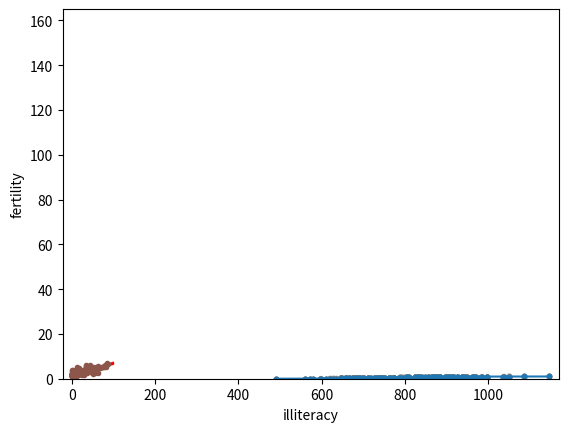

The script that saved this image:
import numpy as np
import pandas as pd
import matplotlib.pyplot as plt
import seaborn as sns

#@title Pré-definidos no Datacamp
def ecdf(data):
    n = len(data)
    x = np.sort(data)
    y = np.arange(1, n+1) / n
    return x, y

rainfall = np.array([   875.5,   648.2,   788.1,   940.3,   491.1,   743.5,   730.1,
                        686.5,   878.8,   865.6,   654.9,   831.5,   798.1,   681.8,
                        743.8,   689.1,   752.1,   837.2,   710.6,   749.2,   967.1,
                        701.2,   619. ,   747.6,   803.4,   645.6,   804.1,   787.4,
                        646.8,   997.1,   774. ,   734.5,   835. ,   840.7,   659.6,
                        828.3,   909.7,   856.9,   578.3,   904.2,   883.9,   740.1,
                        773.9,   741.4,   866.8,   871.1,   712.5,   919.2,   927.9,
                        809.4,   633.8,   626.8,   871.3,   774.3,   898.8,   789.6,
                        936.3,   765.4,   882.1,   681.1,   661.3,   847.9,   683.9,
                        985.7,   771.1,   736.6,   713.2,   774.5,   937.7,   694.5,
                        598.2,   983.8,   700.2,   901.3,   733.5,   964.4,   609.3,
                        1035.2,   718. ,   688.6,   736.8,   643.3,  1038.5,   969. ,
                        802.7,   876.6,   944.7,   786.6,   770.4,   808.6,   761.3,
                        774.2,   559.3,   674.2,   883.6,   823.9,   960.4,   877.8,
                        940.6,   831.8,   906.2,   866.5,   674.1,   998.1,   789.3,
                        915. ,   737.1,   763. ,   666.7,   824.5,   913.8,   905.1,
                        667.8,   747.4,   784.7,   925.4,   880.2,  1086.9,   764.4,
                        1050.1,   595.2,   855.2,   726.9,   785.2,   948.8,   970.6,
                        896. ,   618.4,   572.4,  1146.4,   728.2,   864.2,   793. ])

for _ in range(50):
    # Generate bootstrap sample: bs_sample
    bs_sample = np.random.choice(rainfall, size=len(rainfall))

    # Compute and plot ECDF from bootstrap sample
    x, y = ecdf(bs_sample)
    _ = plt.plot(x, y, marker='.', linestyle='none',
                 color='gray', alpha=0.1)

# Compute and plot ECDF from original data
x, y = ecdf(rainfall)
_ = plt.plot(x, y, marker='.')

# Make margins and label axes
plt.margins(0.02)
_ = plt.xlabel('yearly rainfall (mm)')
_ = plt.ylabel('ECDF')

# Show the plot
plt.show()

def bootstrap_replicate_1d(data, func):
    """Generate bootstrap replicate of 1D data."""
    bs_sample = np.random.choice(data, len(data))
    return func(bs_sample)

def draw_bs_reps(data, func, size=1):
    """Draw bootstrap replicates."""
    
    # Initialize array of replicates: bs_replicates
    bs_replicates = np.empty(size)
    
    # Generate replicates
    for i in range(size):
        bs_replicates[i] = bootstrap_replicate_1d(data, func)
        
    return bs_replicates

# Take 10,000 bootstrap replicates of the mean: bs_replicates
bs_replicates = draw_bs_reps(rainfall, np.mean, size=10000)

# Compute and print SEM
sem = np.std(rainfall) / np.sqrt(len(rainfall))
print(sem)

# Compute and print standard deviation of bootstrap replicates
bs_std = np.std(bs_replicates)
print(bs_std)

# Make a histogram of the results
_ = plt.hist(bs_replicates, bins=50, density=True)
_ = plt.xlabel('mean annual rainfall (mm)')
_ = plt.ylabel('PDF')

# Show the plot
plt.show()

def draw_bs_reps(data, func, size=1):
    """Draw bootstrap replicates."""
    # Initialize array of replicates
    bs_replicates = np.empty(size)
    # Generate replicates
    for i in range(size):
        bs_replicates[i] = bootstrap_replicate_1d(data, func)
    return bs_replicates

# Generate 10,000 bootstrap replicates of the variance: bs_replicates
bs_replicates = draw_bs_reps(rainfall, np.var, size=10000)

# Put the variance in units of square centimeters
bs_replicates /= 100

# Make a histogram of the results
_ = plt.hist(bs_replicates, bins=50, density=True)
_ = plt.xlabel('variance of annual rainfall (sq. cm)')
_ = plt.ylabel('PDF')

# Show the plot
plt.show()

#@title Pré-definidos no Datacamp
nohitter_times = np.array([ 843, 1613, 1101,  215,  684,  814,  278,  324,  161,  219,  545,
        715,  966,  624,   29,  450,  107,   20,   91, 1325,  124, 1468,
        104, 1309,  429,   62, 1878, 1104,  123,  251,   93,  188,  983,
        166,   96,  702,   23,  524,   26,  299,   59,   39,   12,    2,
        308, 1114,  813,  887,  645, 2088,   42, 2090,   11,  886, 1665,
       1084, 2900, 2432,  750, 4021, 1070, 1765, 1322,   26,  548, 1525,
         77, 2181, 2752,  127, 2147,  211,   41, 1575,  151,  479,  697,
        557, 2267,  542,  392,   73,  603,  233,  255,  528,  397, 1529,
       1023, 1194,  462,  583,   37,  943,  996,  480, 1497,  717,  224,
        219, 1531,  498,   44,  288,  267,  600,   52,  269, 1086,  386,
        176, 2199,  216,   54,  675, 1243,  463,  650,  171,  327,  110,
        774,  509,    8,  197,  136,   12, 1124,   64,  380,  811,  232,
        192,  731,  715,  226,  605,  539, 1491,  323,  240,  179,  702,
        156,   82, 1397,  354,  778,  603, 1001,  385,  986,  203,  149,
        576,  445,  180, 1403,  252,  675, 1351, 2983, 1568,   45,  899,
       3260, 1025,   31,  100, 2055, 4043,   79,  238, 3931, 2351,  595,
        110,  215,    0,  563,  206,  660,  242,  577,  179,  157,  192,
        192, 1848,  792, 1693,   55,  388,  225, 1134, 1172, 1555,   31,
       1582, 1044,  378, 1687, 2915,  280,  765, 2819,  511, 1521,  745,
       2491,  580, 2072, 6450,  578,  745, 1075, 1103, 1549, 1520,  138,
       1202,  296,  277,  351,  391,  950,  459,   62, 1056, 1128,  139,
        420,   87,   71,  814,  603, 1349,  162, 1027,  783,  326,  101,
        876,  381,  905,  156,  419,  239,  119,  129,  467])

# Draw bootstrap replicates of the mean no-hitter time (equal to tau): bs_replicates
bs_replicates = draw_bs_reps(nohitter_times, np.mean, size=10000)

# Compute the 95% confidence interval: conf_int
conf_int = np.percentile(bs_replicates, [2.5, 97.5])

# Print the confidence interval
print('95% confidence interval =', conf_int, 'games')

# Plot the histogram of the replicates
_ = plt.hist(bs_replicates, bins=50, density=True)
_ = plt.xlabel(r'$\tau$ (games)')
_ = plt.ylabel('PDF')

# Show the plot
plt.show()

def draw_bs_pairs_linreg(x, y, size=1):
    """Perform pairs bootstrap for linear regression."""

    # Set up array of indices to sample from: inds
    inds = np.arange(len(x))

    # Initialize replicates: bs_slope_reps, bs_intercept_reps
    bs_slope_reps = np.empty(size)
    bs_intercept_reps = np.empty(size)

    # Generate replicates
    for i in range(size):
        bs_inds = np.random.choice(inds, size=len(inds))
        bs_x, bs_y = x[bs_inds], y[bs_inds]
        bs_slope_reps[i], bs_intercept_reps[i] = np.polyfit(bs_x, bs_y, 1)

    return bs_slope_reps, bs_intercept_reps

#@title Pré-definidos no Datacamp
illiteracy = np.array([9.5,49.2,1.0,11.200000000000003,9.799999999999997,60.0,50.2,51.2,0.5999999999999943,1.0,8.5,6.099999999999994,9.799999999999997,1.0,42.2,77.2,18.700000000000003,22.799999999999997,8.5,43.9,1.0,1.0,1.5,10.799999999999997,11.900000000000006,3.4000000000000057,0.4000000000000057,3.0999999999999943,6.599999999999994,33.7,40.4,2.299999999999997,17.200000000000003,0.7000000000000028,36.1,1.0,33.2,55.9,30.799999999999997,87.4,15.400000000000006,54.6,5.099999999999994,1.0999999999999943,10.200000000000003,19.799999999999997,0.0,40.7,57.2,59.9,3.0999999999999943,55.7,22.799999999999997,10.900000000000006,34.7,32.2,43.0,1.2999999999999972,1.0,0.5,78.4,34.2,84.9,29.099999999999994,31.299999999999997,18.299999999999997,81.8,39.0,11.200000000000003,67.0,4.099999999999994,0.20000000000000284,78.1,1.0,7.099999999999994,1.0,29.0,1.0999999999999943,11.700000000000003,73.6,33.900000000000006,14.0,0.29999999999999716,1.0,0.7999999999999972,71.9,40.1,1.0,2.0999999999999943,3.799999999999997,16.5,4.099999999999994,0.5,44.4,46.3,18.700000000000003,6.5,36.8,18.599999999999994,11.099999999999994,22.099999999999994,71.1,1.0,0.0,0.9000000000000057,0.7000000000000028,45.5,8.400000000000006,0.0,3.799999999999997,8.5,2.0,1.0,58.9,0.29999999999999716,1.0,14.0,47.0,4.099999999999994,2.200000000000003,7.200000000000003,0.29999999999999716,1.5,50.5,1.2999999999999972,0.5999999999999943,19.099999999999994,6.900000000000006,9.200000000000003,2.200000000000003,0.20000000000000284,12.299999999999997,4.900000000000006,4.599999999999994,0.29999999999999716,16.5,65.7,63.5,16.799999999999997,0.20000000000000284,1.7999999999999972,9.599999999999994,15.200000000000003,14.400000000000006,3.299999999999997,10.599999999999994,61.3,10.900000000000006,32.2,9.299999999999997,11.599999999999994,20.700000000000003,6.5,6.700000000000003,3.5,1.0,1.5999999999999943,20.5,1.5,16.700000000000003,2.0,0.9000000000000057])
fertility = np.array([1.7690000000000001,2.682,2.077,2.1319999999999997,1.827,3.872,2.2880000000000003,5.172999999999999,1.393,1.262,2.156,3.0260000000000002,2.033,1.324,2.8160000000000003,5.211,2.1,1.781,1.8219999999999998,5.9079999999999995,1.881,1.8519999999999999,1.39,2.281,2.505,1.224,1.361,1.4680000000000002,2.404,5.52,4.058,2.2230000000000003,4.859,1.2670000000000001,2.342,1.579,6.254,2.334,3.9610000000000003,6.505,2.53,2.823,2.498,2.248,2.508,3.04,1.854,4.22,5.1,4.967,1.325,4.513999999999999,3.173,2.3080000000000003,4.62,4.541,5.6370000000000005,1.926,1.7469999999999999,2.294,5.841,5.455,7.069,2.859,4.018,2.513,5.405,5.737,3.363,4.89,1.385,1.505,6.081,1.784,1.3780000000000001,1.45,1.841,1.37,2.612,5.329,5.33,3.3710000000000004,1.281,1.871,2.153,5.377999999999999,4.45,1.46,1.436,1.6119999999999999,3.19,2.752,3.35,4.01,4.166,2.642,2.977,3.415,2.295,3.0189999999999997,2.6830000000000003,5.165,1.849,1.8359999999999999,2.5180000000000002,2.43,4.5280000000000005,1.263,1.885,1.943,1.899,1.442,1.953,4.697,1.5819999999999999,2.025,1.841,5.011,1.212,1.5019999999999998,2.516,1.367,2.089,4.388,1.854,1.7480000000000002,2.978,2.1519999999999997,2.362,1.9880000000000002,1.426,3.29,3.264,1.436,1.393,2.822,4.968999999999999,5.659,3.24,1.693,1.6469999999999998,2.36,1.7919999999999998,3.45,1.516,2.233,2.563,5.2829999999999995,3.885,0.966,2.373,2.6630000000000003,1.251,2.052,3.3710000000000004,2.093,2.0,3.883,3.852,3.718,1.732,3.928])

# Generate replicates of slope and intercept using pairs bootstrap
bs_slope_reps, bs_intercept_reps = draw_bs_pairs_linreg(
                    illiteracy, fertility, size=1000)

# Compute and print 95% CI for slope
print(np.percentile(bs_slope_reps, [2.5, 97.5]))

# Plot the histogram
_ = plt.hist(bs_slope_reps, bins=50, density=True)
_ = plt.xlabel('slope')
_ = plt.ylabel('PDF')
plt.show()

# Generate array of x-values for bootstrap lines: x
x = np.array([0, 100])

# Plot the bootstrap lines
for i in range(100):
    _ = plt.plot(x, 
                 bs_slope_reps[i] * x + bs_intercept_reps[i],
                 linewidth=0.5, alpha=0.2, color='red')

# Plot the data
_ = plt.plot(illiteracy, fertility, marker='.', linestyle='none')

# Label axes, set the margins, and show the plot
_ = plt.xlabel('illiteracy')
_ = plt.ylabel('fertility')
plt.margins(0.02)
plt.show()